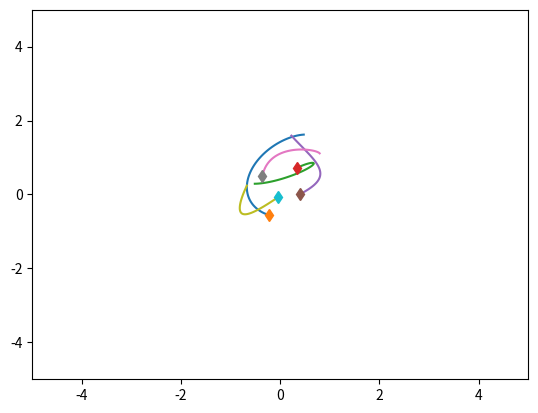
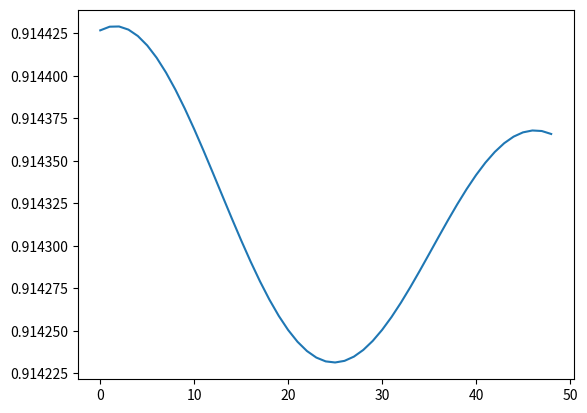

Write the Python code that produced these figures, in order.
# The original code was taken from:
# [redacted]
# With modification

import numpy as np
import matplotlib.pyplot as plt
import time


class SpringSim(object):
    def __init__(self, n_balls=5, box_size=5., loc_std=.5, vel_norm=.5,
                 interaction_strength=.1, noise_var=0., spring_prob=[1. / 2, 0, 1. / 2], full_graph=False):
        self.n_balls = n_balls
        self.box_size = box_size
        self.loc_std = loc_std
        self.vel_norm = vel_norm
        self.interaction_strength = interaction_strength
        self.noise_var = noise_var

        self._spring_types = np.array([0., 0.5, 1.])
        # Sample edges
        if not full_graph:
            edges = np.random.choice(self._spring_types,
                                     size=(self.n_balls, self.n_balls),
                                     p=spring_prob)
        else:
            edges = np.ones(shape=(self.n_balls, self.n_balls))
        self.edges = np.tril(edges) + np.tril(edges, -1).T
        np.fill_diagonal(self.edges, 0)

        self._delta_T = 0.001
        self._max_F = 0.1 / self._delta_T

    def _energy(self, loc, vel, edges):
        # disables division by zero warning, since I fix it with fill_diagonal
        with np.errstate(divide='ignore'):

            K = 0.5 * (vel ** 2).sum()
            U = 0
            for i in range(loc.shape[1]):
                for j in range(loc.shape[1]):
                    if i != j:
                        r = loc[:, i] - loc[:, j]
                        dist = np.sqrt((r ** 2).sum())
                        U += 0.5 * self.interaction_strength * edges[
                            i, j] * (dist ** 2) / 2
            return U + K

    def _clamp(self, loc, vel):
        '''
        :param loc: 2xN location at one time stamp
        :param vel: 2xN velocity at one time stamp
        :return: location and velocity after hiting walls and returning after
            elastically colliding with walls
        '''
        assert (np.all(loc < self.box_size * 3))
        assert (np.all(loc > -self.box_size * 3))

        over = loc > self.box_size
        loc[over] = 2 * self.box_size - loc[over]
        assert (np.all(loc <= self.box_size))

        # assert(np.all(vel[over]>0))
        vel[over] = -np.abs(vel[over])

        under = loc < -self.box_size
        loc[under] = -2 * self.box_size - loc[under]
        # assert (np.all(vel[under] < 0))
        assert (np.all(loc >= -self.box_size))
        vel[under] = np.abs(vel[under])

        return loc, vel

    def _l2(self, A, B):
        """
        Input: A is a Nxd matrix
               B is a Mxd matirx
        Output: dist is a NxM matrix where dist[i,j] is the square norm
            between A[i,:] and B[j,:]
        i.e. dist[i,j] = ||A[i,:]-B[j,:]||^2
        """
        A_norm = (A ** 2).sum(axis=1).reshape(A.shape[0], 1)
        B_norm = (B ** 2).sum(axis=1).reshape(1, B.shape[0])
        dist = A_norm + B_norm - 2 * A.dot(B.transpose())
        return dist

    def sample_trajectory(self, T=10000, sample_freq=10):
        n = self.n_balls
        assert (T % sample_freq == 0)
        T_save = int(T / sample_freq - 1)
        diag_mask = np.ones((n, n), dtype=bool)
        np.fill_diagonal(diag_mask, 0)
        counter = 0

        # Initialize location and velocity
        loc = np.zeros((T_save, 2, n))
        vel = np.zeros((T_save, 2, n))
        loc_next = np.random.randn(2, n) * self.loc_std
        vel_next = np.random.randn(2, n)
        v_norm = np.sqrt((vel_next ** 2).sum(axis=0)).reshape(1, -1)
        vel_next = vel_next * self.vel_norm / v_norm
        loc[0, :, :], vel[0, :, :] = self._clamp(loc_next, vel_next)

        # disables division by zero warning, since I fix it with fill_diagonal
        with np.errstate(divide='ignore'):

            forces_size = - self.interaction_strength * self.edges
            np.fill_diagonal(forces_size,
                             0)  # self forces are zero (fixes division by zero)
            F = (forces_size.reshape(1, n, n) *
                 np.concatenate((
                     np.subtract.outer(loc_next[0, :],
                                       loc_next[0, :]).reshape(1, n, n),
                     np.subtract.outer(loc_next[1, :],
                                       loc_next[1, :]).reshape(1, n, n)))).sum(
                axis=-1)
            F[F > self._max_F] = self._max_F
            F[F < -self._max_F] = -self._max_F

            vel_next += self._delta_T * F
            # run leapfrog
            for i in range(1, T):
                loc_next += self._delta_T * vel_next
                loc_next, vel_next = self._clamp(loc_next, vel_next)

                if i % sample_freq == 0:
                    loc[counter, :, :], vel[counter, :, :] = loc_next, vel_next
                    counter += 1

                forces_size = - self.interaction_strength * self.edges
                np.fill_diagonal(forces_size, 0)
                # assert (np.abs(forces_size[diag_mask]).min() > 1e-10)

                F = (forces_size.reshape(1, n, n) *
                     np.concatenate((
                         np.subtract.outer(loc_next[0, :],
                                           loc_next[0, :]).reshape(1, n, n),
                         np.subtract.outer(loc_next[1, :],
                                           loc_next[1, :]).reshape(1, n,
                                                                   n)))).sum(
                    axis=-1)
                F[F > self._max_F] = self._max_F
                F[F < -self._max_F] = -self._max_F
                vel_next += self._delta_T * F
            # Add noise to observations
            loc += np.random.randn(T_save, 2, self.n_balls) * self.noise_var
            vel += np.random.randn(T_save, 2, self.n_balls) * self.noise_var
            return loc, vel, self.edges

    def sample_trajectory_noise_level(self, noise_level=5, T=10000, sample_freq=10):
        n = self.n_balls
        assert (T % sample_freq == 0)
        T_save = int(T / sample_freq - 1)
        diag_mask = np.ones((n, n), dtype=bool)
        np.fill_diagonal(diag_mask, 0)
        counter = 0

        # Initialize location and velocity
        loc = np.zeros((T_save, 2, n))
        vel = np.zeros((T_save, 2, n))
        loc_next = np.random.randn(2, n) * self.loc_std
        vel_next = np.random.randn(2, n)
        v_norm = np.sqrt((vel_next ** 2).sum(axis=0)).reshape(1, -1)
        vel_next = vel_next * self.vel_norm / v_norm
        loc[0, :, :], vel[0, :, :] = self._clamp(loc_next, vel_next)

        # disables division by zero warning, since I fix it with fill_diagonal
        with np.errstate(divide='ignore'):

            forces_size = - self.interaction_strength * self.edges
            np.fill_diagonal(forces_size,
                             0)  # self forces are zero (fixes division by zero)
            F = (forces_size.reshape(1, n, n) *
                 np.concatenate((
                     np.subtract.outer(loc_next[0, :],
                                       loc_next[0, :]).reshape(1, n, n),
                     np.subtract.outer(loc_next[1, :],
                                       loc_next[1, :]).reshape(1, n, n)))).sum(
                axis=-1)
            F[F > self._max_F] = self._max_F
            F[F < -self._max_F] = -self._max_F

            vel_next += self._delta_T * F
            # run leapfrog
            for i in range(1, T):
                loc_next += self._delta_T * vel_next
                loc_next, vel_next = self._clamp(loc_next, vel_next)

                if i % sample_freq == 0:
                    loc[counter, :, :], vel[counter, :, :] = loc_next, vel_next
                    counter += 1

                forces_size = - self.interaction_strength * self.edges
                np.fill_diagonal(forces_size, 0)
                # assert (np.abs(forces_size[diag_mask]).min() > 1e-10)

                F = (forces_size.reshape(1, n, n) *
                     np.concatenate((
                         np.subtract.outer(loc_next[0, :],
                                           loc_next[0, :]).reshape(1, n, n),
                         np.subtract.outer(loc_next[1, :],
                                           loc_next[1, :]).reshape(1, n,
                                                                   n)))).sum(
                    axis=-1)
                F[F > self._max_F] = self._max_F
                F[F < -self._max_F] = -self._max_F
                vel_next += self._delta_T * F
            # Add noise to observations
            g_noise_loc = np.random.randn(T_save, 2, self.n_balls)
            g_noise_vel = np.random.randn(T_save, 2, self.n_balls)
            # print("loc _ sim: ", loc.shape)
            # print("vel _ sim: ", vel.shape)
            loc_li = list(loc + g_noise_loc * self.noise_var * ii for ii in range(1, noise_level + 1))
            vel_li = list(vel + g_noise_vel * self.noise_var * ii for ii in range(1, noise_level + 1))
            # loc += np.random.randn(T_save, 2, self.n_balls) * self.noise_var
            # vel += np.random.randn(T_save, 2, self.n_balls) * self.noise_var
            return loc_li, vel_li, self.edges


class ChargedParticlesSim(object):
    def __init__(self, n_balls=5, box_size=5., loc_std=1., vel_norm=0.5,
                 interaction_strength=1., noise_var=0., charge_prob=[1. / 2, 0, 1. / 2]):
        self.n_balls = n_balls
        self.box_size = box_size
        self.loc_std = loc_std
        self.vel_norm = vel_norm
        self.interaction_strength = interaction_strength
        self.noise_var = noise_var

        self._charge_types = np.array([-1., 0., 1.])

        # Sample edges
        charges = np.random.choice(self._charge_types, size=(self.n_balls, 1),
                                   p=charge_prob)
        self.edges = charges.dot(charges.transpose())
        self._delta_T = 0.001
        self._max_F = 0.1 / self._delta_T

    def _l2(self, A, B):
        """
        Input: A is a Nxd matrix
               B is a Mxd matirx
        Output: dist is a NxM matrix where dist[i,j] is the square norm
            between A[i,:] and B[j,:]
        i.e. dist[i,j] = ||A[i,:]-B[j,:]||^2
        """
        A_norm = (A ** 2).sum(axis=1).reshape(A.shape[0], 1)
        B_norm = (B ** 2).sum(axis=1).reshape(1, B.shape[0])
        dist = A_norm + B_norm - 2 * A.dot(B.transpose())
        return dist

    def _energy(self, loc, vel, edges):

        # disables division by zero warning, since I fix it with fill_diagonal
        with np.errstate(divide='ignore'):

            K = 0.5 * (vel ** 2).sum()
            U = 0
            for i in range(loc.shape[1]):
                for j in range(loc.shape[1]):
                    if i != j:
                        r = loc[:, i] - loc[:, j]
                        dist = np.sqrt((r ** 2).sum())
                        U += 0.5 * self.interaction_strength * edges[
                            i, j] / dist
            return U + K

    def _clamp(self, loc, vel):
        '''
        :param loc: 2xN location at one time stamp
        :param vel: 2xN velocity at one time stamp
        :return: location and velocity after hiting walls and returning after
            elastically colliding with walls
        '''
        assert (np.all(loc < self.box_size * 3))
        assert (np.all(loc > -self.box_size * 3))

        over = loc > self.box_size
        loc[over] = 2 * self.box_size - loc[over]
        assert (np.all(loc <= self.box_size))

        # assert(np.all(vel[over]>0))
        vel[over] = -np.abs(vel[over])

        under = loc < -self.box_size
        loc[under] = -2 * self.box_size - loc[under]
        # assert (np.all(vel[under] < 0))
        assert (np.all(loc >= -self.box_size))
        vel[under] = np.abs(vel[under])

        return loc, vel

    def sample_trajectory(self, T=10000, sample_freq=10):
        n = self.n_balls
        assert (T % sample_freq == 0)
        T_save = int(T / sample_freq - 1)
        diag_mask = np.ones((n, n), dtype=bool)
        np.fill_diagonal(diag_mask, 0)
        counter = 0

        # Initialize location and velocity
        loc = np.zeros((T_save, 2, n))
        vel = np.zeros((T_save, 2, n))
        loc_next = np.random.randn(2, n) * self.loc_std
        vel_next = np.random.randn(2, n)
        v_norm = np.sqrt((vel_next ** 2).sum(axis=0)).reshape(1, -1)
        vel_next = vel_next * self.vel_norm / v_norm
        loc[0, :, :], vel[0, :, :] = self._clamp(loc_next, vel_next)

        # disables division by zero warning, since I fix it with fill_diagonal
        with np.errstate(divide='ignore'):
            # half step leapfrog
            l2_dist_power3 = np.power(
                self._l2(loc_next.transpose(), loc_next.transpose()), 3. / 2.)

            # size of forces up to a 1/|r| factor
            # since I later multiply by an unnormalized r vector
            forces_size = self.interaction_strength * self.edges / l2_dist_power3
            np.fill_diagonal(forces_size,
                             0)  # self forces are zero (fixes division by zero)
            assert (np.abs(forces_size[diag_mask]).min() > 1e-10)
            F = (forces_size.reshape(1, n, n) *
                 np.concatenate((
                     np.subtract.outer(loc_next[0, :],
                                       loc_next[0, :]).reshape(1, n, n),
                     np.subtract.outer(loc_next[1, :],
                                       loc_next[1, :]).reshape(1, n, n)))).sum(
                axis=-1)
            F[F > self._max_F] = self._max_F
            F[F < -self._max_F] = -self._max_F

            vel_next += self._delta_T * F
            # run leapfrog
            for i in range(1, T):
                loc_next += self._delta_T * vel_next
                loc_next, vel_next = self._clamp(loc_next, vel_next)

                if i % sample_freq == 0:
                    loc[counter, :, :], vel[counter, :, :] = loc_next, vel_next
                    counter += 1

                l2_dist_power3 = np.power(
                    self._l2(loc_next.transpose(), loc_next.transpose()),
                    3. / 2.)
                forces_size = self.interaction_strength * self.edges / l2_dist_power3
                np.fill_diagonal(forces_size, 0)
                # assert (np.abs(forces_size[diag_mask]).min() > 1e-10)

                F = (forces_size.reshape(1, n, n) *
                     np.concatenate((
                         np.subtract.outer(loc_next[0, :],
                                           loc_next[0, :]).reshape(1, n, n),
                         np.subtract.outer(loc_next[1, :],
                                           loc_next[1, :]).reshape(1, n,
                                                                   n)))).sum(
                    axis=-1)
                F[F > self._max_F] = self._max_F
                F[F < -self._max_F] = -self._max_F
                vel_next += self._delta_T * F
            # Add noise to observations
            loc += np.random.randn(T_save, 2, self.n_balls) * self.noise_var
            vel += np.random.randn(T_save, 2, self.n_balls) * self.noise_var
            return loc, vel, self.edges


if __name__ == '__main__':
    sim = SpringSim()
    # sim = ChargedParticlesSim()

    t = time.time()
    loc, vel, edges = sim.sample_trajectory(T=5000, sample_freq=100)

    print(edges)
    print("Simulation time: {}".format(time.time() - t))
    vel_norm = np.sqrt((vel ** 2).sum(axis=1))
    plt.figure()
    axes = plt.gca()
    axes.set_xlim([-5., 5.])
    axes.set_ylim([-5., 5.])
    for i in range(loc.shape[-1]):
        plt.plot(loc[:, 0, i], loc[:, 1, i])
        plt.plot(loc[0, 0, i], loc[0, 1, i], 'd')
    plt.figure()
    energies = [sim._energy(loc[i, :, :], vel[i, :, :], edges) for i in
                range(loc.shape[0])]
    plt.plot(energies)
    plt.show()